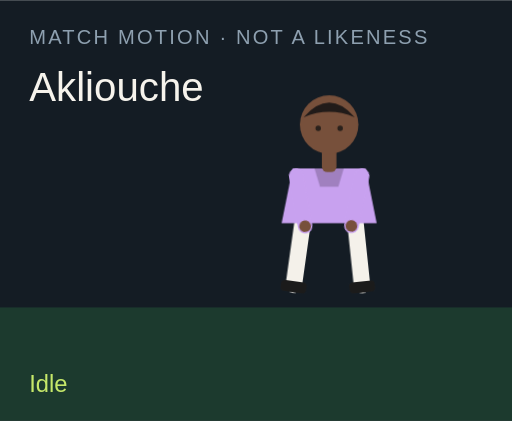
t = 0.00 s
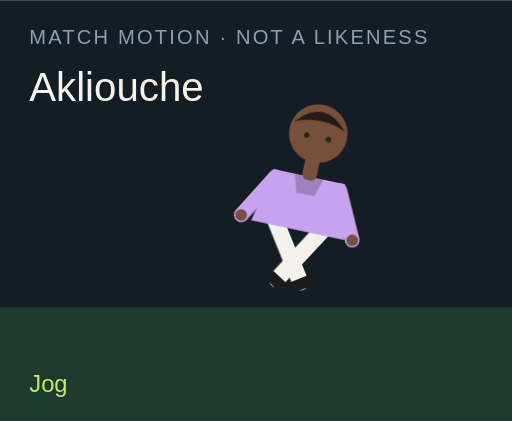
t = 1.50 s
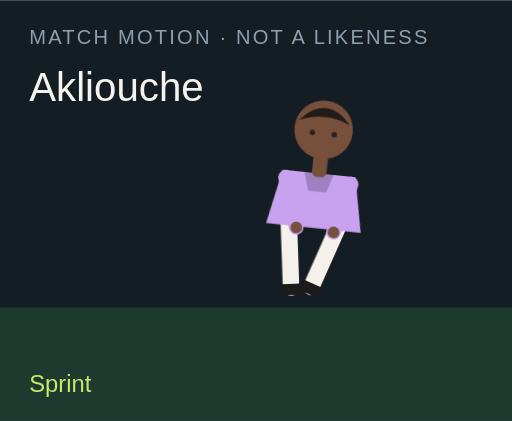
t = 3.00 s
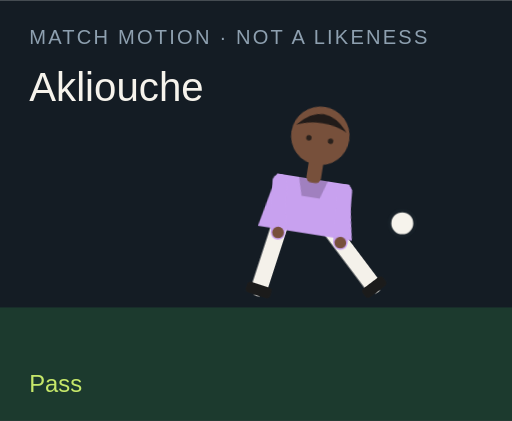
t = 4.50 s
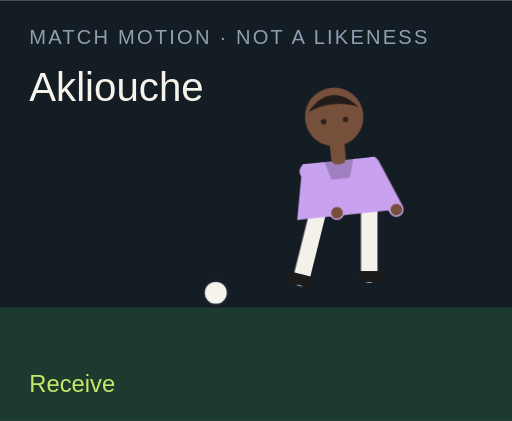
t = 6.00 s
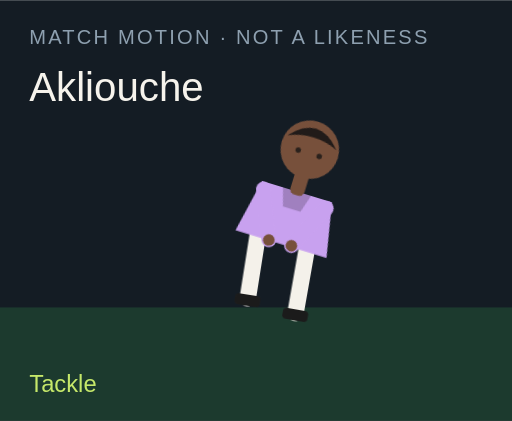
t = 7.50 s

The animated SVG that drew these frames (rendered in a browser with its animation timeline set to each time). Animation: 18 CSS @keyframes rules; one cycle of 9.00 s, repeats indefinitely.

<?xml version="1.0" encoding="UTF-8"?>
<svg xmlns="http://www.w3.org/2000/svg" viewBox="0 0 280 230" role="img">
  <style>@media (prefers-reduced-motion: reduce){animate,animateTransform{display:none}}</style>
  <rect width="280" height="230" fill="#141c24"/>
  <rect y="168" width="280" height="62" fill="#1c3a2e"/>
  <text x="16" y="24" fill="#8ea0b0" font-family="Arial,sans-serif" font-size="11" letter-spacing="1.2">MATCH MOTION · NOT A LIKENESS</text>
  <text x="16" y="55" fill="#f6f3ec" font-family="Impact,sans-serif" font-size="22">Akliouche</text>
  <circle r="7" fill="#f6f3ec" stroke="#172028" stroke-width="2" id="motion-170" cx="150" cy="160" opacity="0">
    
    
    
  </circle>
  <g transform="translate(132 40)">
    <g id="motion-192" transform="rotate(0 48 90)">
      
      <g id="motion-194" transform="translate(0 0)">
        
        <g transform="translate(34 78)"><g id="motion-196" transform="rotate(8)"><path d="M0 0 V38" stroke="#f4f1ea" stroke-width="9" stroke-linecap="round"/><rect x="-7" y="36" width="14" height="6" rx="2" fill="#1b1b1b"/></g></g>
        <g transform="translate(62 78)"><g id="motion-198" transform="rotate(-6)"><path d="M0 0 V38" stroke="#f4f1ea" stroke-width="9" stroke-linecap="round"/><rect x="-7" y="36" width="14" height="6" rx="2" fill="#1b1b1b"/></g></g>
        <path d="M28 52 h40 l6 30 H22 Z" fill="#c8a1ef"/>
        <path d="M40 52 h16 l-3 10 H43 Z" fill="#000" opacity=".2"/>
        <g transform="translate(30 56)"><g id="motion-200" transform="rotate(-10)"><path d="M0 0 V28" stroke="#c8a1ef" stroke-width="8" stroke-linecap="round"/><circle cx="0" cy="28" r="3.2" fill="#77503b"/></g></g>
        <g transform="translate(66 56)"><g id="motion-202" transform="rotate(12)"><path d="M0 0 V28" stroke="#c8a1ef" stroke-width="8" stroke-linecap="round"/><circle cx="0" cy="28" r="3.2" fill="#77503b"/></g></g>
        <rect x="44" y="40" width="8" height="14" rx="3" fill="#77503b"/>
        <circle cx="48" cy="28" r="16" fill="#77503b"/>
        <path d="M34 24 Q48 8 62 24 Q48 18 34 24" fill="#211b19"/>
        <circle cx="42" cy="30" r="1.5" fill="#2a211c"/><circle cx="54" cy="30" r="1.5" fill="#2a211c"/>
      </g>
    </g>
  </g>
  <text x="16" y="214" fill="#c6e86a" font-family="Arial,sans-serif" font-size="13" opacity="1" id="motion-174">Idle</text><text x="16" y="214" fill="#c6e86a" font-family="Arial,sans-serif" font-size="13" opacity="0" id="motion-176">Jog</text><text x="16" y="214" fill="#c6e86a" font-family="Arial,sans-serif" font-size="13" opacity="0" id="motion-178">Sprint</text><text x="16" y="214" fill="#c6e86a" font-family="Arial,sans-serif" font-size="13" opacity="0" id="motion-180">Dribble</text><text x="16" y="214" fill="#c6e86a" font-family="Arial,sans-serif" font-size="13" opacity="0" id="motion-182">Pass</text><text x="16" y="214" fill="#c6e86a" font-family="Arial,sans-serif" font-size="13" opacity="0" id="motion-184">Shoot</text><text x="16" y="214" fill="#c6e86a" font-family="Arial,sans-serif" font-size="13" opacity="0" id="motion-186">Receive</text><text x="16" y="214" fill="#c6e86a" font-family="Arial,sans-serif" font-size="13" opacity="0" id="motion-188">Tackle</text><text x="16" y="214" fill="#c6e86a" font-family="Arial,sans-serif" font-size="13" opacity="0" id="motion-190">Arms wide</text>
<style>@keyframes track-171{0%{cx:150px}11.1%{cx:156px}22.2%{cx:164px}33.300000000000004%{cx:142px}44.4%{cx:190px}55.60000000000001%{cx:250px}66.7%{cx:118px}77.8%{cx:150px}88.9%{cx:150px}100%{cx:150px}}@keyframes track-172{0%{cy:160px}11.1%{cy:158px}22.2%{cy:154px}33.300000000000004%{cy:156px}44.4%{cy:148px}55.60000000000001%{cy:96px}66.7%{cy:160px}77.8%{cy:160px}88.9%{cy:160px}100%{cy:160px}}@keyframes track-173{0%{opacity:0}11.1%{opacity:0}22.2%{opacity:0}33.300000000000004%{opacity:1}44.4%{opacity:1}55.60000000000001%{opacity:1}66.7%{opacity:1}77.8%{opacity:0}88.9%{opacity:0}100%{opacity:0}}@keyframes track-175{0%{opacity:1}11.1%{opacity:0}22.2%{opacity:0}33.300000000000004%{opacity:0}44.4%{opacity:0}55.60000000000001%{opacity:0}66.7%{opacity:0}77.8%{opacity:0}88.9%{opacity:0}100%{opacity:1}}@keyframes track-177{0%{opacity:0}11.1%{opacity:1}22.2%{opacity:0}33.300000000000004%{opacity:0}44.4%{opacity:0}55.60000000000001%{opacity:0}66.7%{opacity:0}77.8%{opacity:0}88.9%{opacity:0}100%{opacity:0}}@keyframes track-179{0%{opacity:0}11.1%{opacity:0}22.2%{opacity:1}33.300000000000004%{opacity:0}44.4%{opacity:0}55.60000000000001%{opacity:0}66.7%{opacity:0}77.8%{opacity:0}88.9%{opacity:0}100%{opacity:0}}@keyframes track-181{0%{opacity:0}11.1%{opacity:0}22.2%{opacity:0}33.300000000000004%{opacity:1}44.4%{opacity:0}55.60000000000001%{opacity:0}66.7%{opacity:0}77.8%{opacity:0}88.9%{opacity:0}100%{opacity:0}}@keyframes track-183{0%{opacity:0}11.1%{opacity:0}22.2%{opacity:0}33.300000000000004%{opacity:0}44.4%{opacity:1}55.60000000000001%{opacity:0}66.7%{opacity:0}77.8%{opacity:0}88.9%{opacity:0}100%{opacity:0}}@keyframes track-185{0%{opacity:0}11.1%{opacity:0}22.2%{opacity:0}33.300000000000004%{opacity:0}44.4%{opacity:0}55.60000000000001%{opacity:1}66.7%{opacity:0}77.8%{opacity:0}88.9%{opacity:0}100%{opacity:0}}@keyframes track-187{0%{opacity:0}11.1%{opacity:0}22.2%{opacity:0}33.300000000000004%{opacity:0}44.4%{opacity:0}55.60000000000001%{opacity:0}66.7%{opacity:1}77.8%{opacity:0}88.9%{opacity:0}100%{opacity:0}}@keyframes track-189{0%{opacity:0}11.1%{opacity:0}22.2%{opacity:0}33.300000000000004%{opacity:0}44.4%{opacity:0}55.60000000000001%{opacity:0}66.7%{opacity:0}77.8%{opacity:1}88.9%{opacity:0}100%{opacity:0}}@keyframes track-191{0%{opacity:0}11.1%{opacity:0}22.2%{opacity:0}33.300000000000004%{opacity:0}44.4%{opacity:0}55.60000000000001%{opacity:0}66.7%{opacity:0}77.8%{opacity:0}88.9%{opacity:1}100%{opacity:0}}@keyframes track-193{0%{transform:rotate(0deg)}11.1%{transform:rotate(8deg)}22.2%{transform:rotate(16deg)}33.300000000000004%{transform:rotate(6deg)}44.4%{transform:rotate(4deg)}55.60000000000001%{transform:rotate(14deg)}66.7%{transform:rotate(-6deg)}77.8%{transform:rotate(34deg)}88.9%{transform:rotate(0deg)}100%{transform:rotate(0deg)}}@keyframes track-195{0%{transform:translate(0px,0px)}11.1%{transform:translate(0px,-3px)}22.2%{transform:translate(0px,-6px)}33.300000000000004%{transform:translate(0px,-2px)}44.4%{transform:translate(0px,2px)}55.60000000000001%{transform:translate(0px,-4px)}66.7%{transform:translate(0px,1px)}77.8%{transform:translate(0px,10px)}88.9%{transform:translate(0px,-8px)}100%{transform:translate(0px,0px)}}@keyframes track-197{0%{transform:rotate(8deg)}11.1%{transform:rotate(-26deg)}22.2%{transform:rotate(-42deg)}33.300000000000004%{transform:rotate(-8deg)}44.4%{transform:rotate(6deg)}55.60000000000001%{transform:rotate(12deg)}66.7%{transform:rotate(20deg)}77.8%{transform:rotate(-8deg)}88.9%{transform:rotate(-8deg)}100%{transform:rotate(8deg)}}@keyframes track-199{0%{transform:rotate(-6deg)}11.1%{transform:rotate(24deg)}22.2%{transform:rotate(38deg)}33.300000000000004%{transform:rotate(18deg)}44.4%{transform:rotate(-38deg)}55.60000000000001%{transform:rotate(-54deg)}66.7%{transform:rotate(6deg)}77.8%{transform:rotate(-22deg)}88.9%{transform:rotate(8deg)}100%{transform:rotate(-6deg)}}@keyframes track-201{0%{transform:rotate(-10deg)}11.1%{transform:rotate(24deg)}22.2%{transform:rotate(36deg)}33.300000000000004%{transform:rotate(-18deg)}44.4%{transform:rotate(10deg)}55.60000000000001%{transform:rotate(-24deg)}66.7%{transform:rotate(-30deg)}77.8%{transform:rotate(12deg)}88.9%{transform:rotate(-58deg)}100%{transform:rotate(-10deg)}}@keyframes track-203{0%{transform:rotate(12deg)}11.1%{transform:rotate(-20deg)}22.2%{transform:rotate(-32deg)}33.300000000000004%{transform:rotate(14deg)}44.4%{transform:rotate(-26deg)}55.60000000000001%{transform:rotate(18deg)}66.7%{transform:rotate(-22deg)}77.8%{transform:rotate(-6deg)}88.9%{transform:rotate(58deg)}100%{transform:rotate(12deg)}}@media(prefers-reduced-motion:no-preference){#motion-170{animation:track-171 9s linear infinite both,track-172 9s linear infinite both,track-173 9s steps(1,end) infinite both}#motion-174{animation:track-175 9s steps(1,end) infinite both}#motion-176{animation:track-177 9s steps(1,end) infinite both}#motion-178{animation:track-179 9s steps(1,end) infinite both}#motion-180{animation:track-181 9s steps(1,end) infinite both}#motion-182{animation:track-183 9s steps(1,end) infinite both}#motion-184{animation:track-185 9s steps(1,end) infinite both}#motion-186{animation:track-187 9s steps(1,end) infinite both}#motion-188{animation:track-189 9s steps(1,end) infinite both}#motion-190{animation:track-191 9s steps(1,end) infinite both}#motion-192{animation:track-193 9s linear infinite both}#motion-194{animation:track-195 9s linear infinite both}#motion-196{animation:track-197 9s linear infinite both}#motion-198{animation:track-199 9s linear infinite both}#motion-200{animation:track-201 9s linear infinite both}#motion-202{animation:track-203 9s linear infinite both}}</style></svg>
